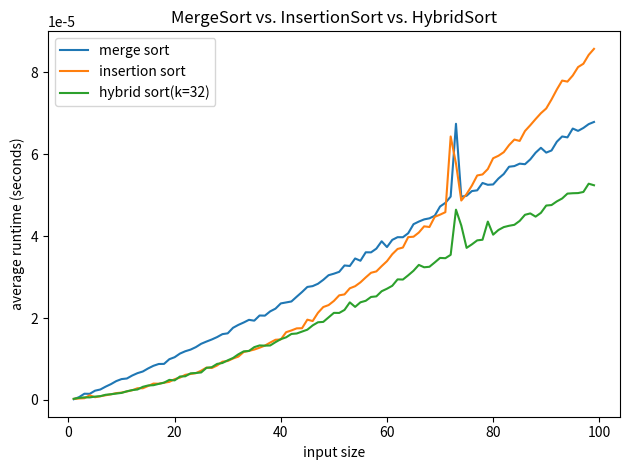

Generate this figure with matplotlib:
# This file is used to generate a graph that plots the average runtimes for sorting lists of varying lengths using
# merge sort, insertion sort, and a hybrid tim-sort

import time
import random
import matplotlib.pyplot as plt

# https://www.geeksforgeeks.org/merge-sort/
def mergeSort(arr):
    if len(arr) > 1:

        # Finding the mid of the array
        mid = len(arr) // 2

        # Dividing the array elements
        L = arr[:mid]

        # into 2 halves
        R = arr[mid:]

        # Sorting the first half
        mergeSort(L)

        # Sorting the second half
        mergeSort(R)

        i = j = k = 0

        # Copy data to temp arrays L[] and R[]
        while i < len(L) and j < len(R):
            if L[i] <= R[j]:
                arr[k] = L[i]
                i += 1
            else:
                arr[k] = R[j]
                j += 1
            k += 1

        # Checking if any element was left
        while i < len(L):
            arr[k] = L[i]
            i += 1
            k += 1

        while j < len(R):
            arr[k] = R[j]
            j += 1
            k += 1

# https://www.geeksforgeeks.org/insertion-sort/
def insertionSort(arr):
    # Traverse through 1 to len(arr)
    for i in range(1, len(arr)):

        key = arr[i]

        # Move elements of arr[0..i-1], that are
        # greater than key, to one position ahead
        # of their current position
        j = i - 1
        while j >= 0 and key < arr[j]:
            arr[j + 1] = arr[j]
            j -= 1
        arr[j + 1] = key


# Python program for implementation of timSort heavily based on MergeSort and calls InsertionSort
# uses merge sort when length of array is > than k and insertion sort when 1<len(array)<=k
def timSort(arr, k):
    if len(arr) > 1 and len(arr) > k:

        # Finding the mid of the array
        mid = len(arr) // 2

        # Dividing the array elements
        L = arr[:mid]

        # into 2 halves
        R = arr[mid:]

        # Sorting the first half
        timSort(L, k)

        # Sorting the second half
        timSort(R, k)

        insertionSort(L)
        insertionSort(R)

        i = j = k = 0

        # Copy data to temp arrays L[] and R[]
        while i < len(L) and j < len(R):
            if L[i] <= R[j]:
                arr[k] = L[i]
                i += 1
            else:
                arr[k] = R[j]
                j += 1
            k += 1

        # Checking if any element was left
        while i < len(L):
            arr[k] = L[i]
            i += 1
            k += 1

        while j < len(R):
            arr[k] = R[j]
            j += 1
            k += 1
    elif len(arr) > 1:
        insertionSort(arr)


# now graph using optimal k and compare to insertion and merge sort graphs
# test using mulitples of 8 up to 64 for k
x_merge = []
y_merge = []
x_insert = []
y_insert = []
x_hybrid = []
y_hybrid = []

for num in range(1, 100):
    data_to_avg_hybrid = []
    for i in range(50):
        data = random.sample(range(1, 100), num)
        start_time = time.time()
        timSort(data, 32)
        data_to_avg_hybrid.append(time.time()-start_time)
    hybrid_sort_avg = sum(data_to_avg_hybrid) / len(data_to_avg_hybrid)

    data_to_avg_merge = []
    for i in range(50):
        data = random.sample(range(1, 100), num)
        start_time = time.time()
        mergeSort(data)
        data_to_avg_merge.append(time.time() - start_time)

    mergesort_avg = sum(data_to_avg_merge) / len(data_to_avg_merge)

    data_to_avg_insert = []
    for i in range(50):
        data = random.sample(range(1, 100), num)
        start_time = time.time()
        insertionSort(data)
        data_to_avg_insert.append(time.time() - start_time)

    insertsort_avg = sum(data_to_avg_insert) / len(data_to_avg_insert)

    x_merge.append(num)
    y_merge.append(mergesort_avg)
    x_insert.append(num)
    y_insert.append(insertsort_avg)
    x_hybrid.append(num)
    y_hybrid.append(hybrid_sort_avg)

plt.plot(x_merge, y_merge, label="merge sort")
plt.plot(x_insert, y_insert, label="insertion sort")
plt.plot(x_hybrid, y_hybrid, label="hybrid sort(k=32)")

plt.title('MergeSort vs. InsertionSort vs. HybridSort')
plt.xlabel('input size')
plt.ylabel('average runtime (seconds)')
plt.tight_layout()
plt.legend()
plt.show()
plt.show()

